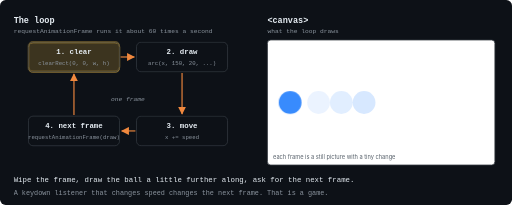
t = 0.00 s
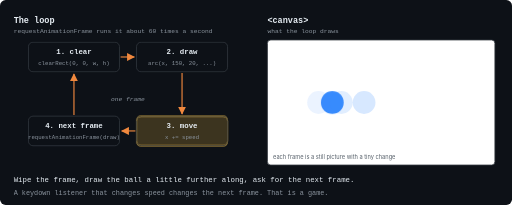
t = 1.33 s
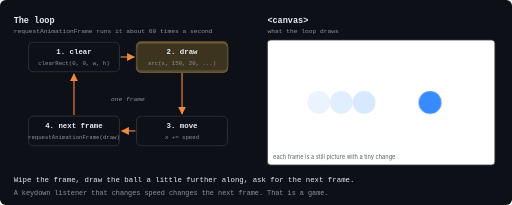
t = 2.67 s
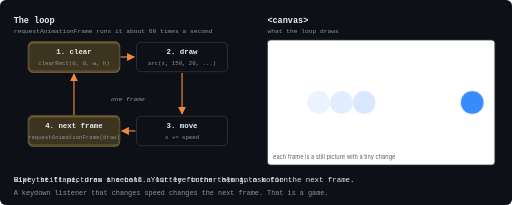
t = 4.00 s
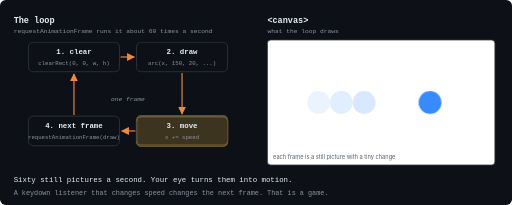
t = 5.33 s
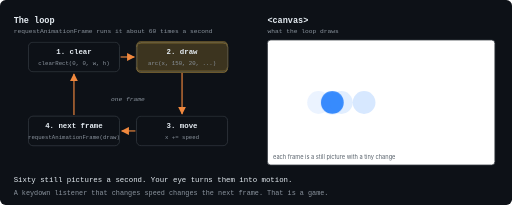
t = 6.67 s

The animated SVG that drew these frames (rendered in a browser with its animation timeline set to each time). Animation: 19 CSS @keyframes rules; one cycle of 8.00 s, repeats indefinitely.

<svg xmlns="http://www.w3.org/2000/svg" viewBox="0 0 900 360" width="900" height="360" font-family="ui-monospace, SFMono-Regular, Menlo, Consolas, monospace" font-size="13"><title>The animation loop: clear the canvas, draw everything, move everything a little, ask for the next frame; on the right a ball slides across a canvas and bounces</title><style>.a{opacity:0} @keyframes k1{0%{opacity:0} 0.0%{opacity:1} 6.2%{opacity:1} 7.8%{opacity:0} 100%{opacity:0}} .k1{animation:k1 8s linear infinite} @keyframes k2{0%{opacity:0} 23.5%{opacity:0} 25.0%{opacity:1} 31.2%{opacity:1} 32.8%{opacity:0} 100%{opacity:0}} .k2{animation:k2 8s linear infinite} @keyframes k3{0%{opacity:0} 48.5%{opacity:0} 50.0%{opacity:1} 56.2%{opacity:1} 57.8%{opacity:0} 100%{opacity:0}} .k3{animation:k3 8s linear infinite} @keyframes k4{0%{opacity:0} 73.5%{opacity:0} 75.0%{opacity:1} 81.2%{opacity:1} 82.8%{opacity:0} 100%{opacity:0}} .k4{animation:k4 8s linear infinite} @keyframes k5{0%{opacity:0} 4.8%{opacity:0} 6.2%{opacity:1} 12.5%{opacity:1} 14.0%{opacity:0} 100%{opacity:0}} .k5{animation:k5 8s linear infinite} @keyframes k6{0%{opacity:0} 29.8%{opacity:0} 31.2%{opacity:1} 37.5%{opacity:1} 39.0%{opacity:0} 100%{opacity:0}} .k6{animation:k6 8s linear infinite} @keyframes k7{0%{opacity:0} 54.8%{opacity:0} 56.2%{opacity:1} 62.5%{opacity:1} 64.0%{opacity:0} 100%{opacity:0}} .k7{animation:k7 8s linear infinite} @keyframes k8{0%{opacity:0} 79.8%{opacity:0} 81.2%{opacity:1} 87.5%{opacity:1} 89.0%{opacity:0} 100%{opacity:0}} .k8{animation:k8 8s linear infinite} @keyframes k9{0%{opacity:0} 11.0%{opacity:0} 12.5%{opacity:1} 18.8%{opacity:1} 20.2%{opacity:0} 100%{opacity:0}} .k9{animation:k9 8s linear infinite} @keyframes k10{0%{opacity:0} 36.0%{opacity:0} 37.5%{opacity:1} 43.8%{opacity:1} 45.2%{opacity:0} 100%{opacity:0}} .k10{animation:k10 8s linear infinite} @keyframes k11{0%{opacity:0} 61.0%{opacity:0} 62.5%{opacity:1} 68.8%{opacity:1} 70.2%{opacity:0} 100%{opacity:0}} .k11{animation:k11 8s linear infinite} @keyframes k12{0%{opacity:0} 86.0%{opacity:0} 87.5%{opacity:1} 93.8%{opacity:1} 95.2%{opacity:0} 100%{opacity:0}} .k12{animation:k12 8s linear infinite} @keyframes k13{0%{opacity:0} 17.2%{opacity:0} 18.8%{opacity:1} 25.0%{opacity:1} 26.5%{opacity:0} 100%{opacity:0}} .k13{animation:k13 8s linear infinite} @keyframes k14{0%{opacity:0} 42.2%{opacity:0} 43.8%{opacity:1} 50.0%{opacity:1} 51.5%{opacity:0} 100%{opacity:0}} .k14{animation:k14 8s linear infinite} @keyframes k15{0%{opacity:0} 67.2%{opacity:0} 68.8%{opacity:1} 75.0%{opacity:1} 76.5%{opacity:0} 100%{opacity:0}} .k15{animation:k15 8s linear infinite} @keyframes k16{0%{opacity:0} 92.2%{opacity:0} 93.8%{opacity:1} 100.0%{opacity:1}} .k16{animation:k16 8s linear infinite} @keyframes k17{0.0%{transform:translate(0px,0px)} 50.0%{transform:translate(320px,0px)} 100.0%{transform:translate(0px,0px)}} .k17{animation:k17 8s ease-in-out infinite} @keyframes k18{0%{opacity:0} 0.0%{opacity:1} 50.0%{opacity:1} 51.5%{opacity:0} 100%{opacity:0}} .k18{animation:k18 8s linear infinite} @keyframes k19{0%{opacity:0} 48.5%{opacity:0} 50.0%{opacity:1} 100.0%{opacity:1}} .k19{animation:k19 8s linear infinite} @media (prefers-reduced-motion: reduce){*{animation:none!important} .fin{opacity:1!important}}</style><defs><marker id="orange" viewBox="0 0 10 10" refX="9" refY="5" markerWidth="7" markerHeight="7" orient="auto-start-reverse"><path d="M0,0 L10,5 L0,10 z" fill="#f0883e"/></marker><marker id="green" viewBox="0 0 10 10" refX="9" refY="5" markerWidth="7" markerHeight="7" orient="auto-start-reverse"><path d="M0,0 L10,5 L0,10 z" fill="#3fb950"/></marker></defs><rect x="0" y="0" width="900" height="360" rx="10" fill="#0d1117" /><text x="24" y="40" fill="#e6edf3" font-size="15" font-weight="700">The loop</text><text x="24" y="58" fill="#8b949e" font-size="11">requestAnimationFrame runs it about 60 times a second</text><rect x="50" y="74" width="160" height="52" rx="8" fill="#e3b341" stroke="#e3b341" stroke-width="2" class="a k1" fill-opacity="0.22" /><rect x="50" y="74" width="160" height="52" rx="8" fill="#e3b341" stroke="#e3b341" stroke-width="2" class="a k2" fill-opacity="0.22" /><rect x="50" y="74" width="160" height="52" rx="8" fill="#e3b341" stroke="#e3b341" stroke-width="2" class="a k3" fill-opacity="0.22" /><rect x="50" y="74" width="160" height="52" rx="8" fill="#e3b341" stroke="#e3b341" stroke-width="2" class="a k4" fill-opacity="0.22" /><rect x="50" y="74" width="160" height="52" rx="8" fill="none" stroke="#30363d" stroke-width="1.5" /><text x="130" y="95" fill="#e6edf3" font-size="13" font-weight="700" text-anchor="middle">1. clear</text><text x="130" y="114" fill="#8b949e" font-size="10" text-anchor="middle">clearRect(0, 0, w, h)</text><rect x="240" y="74" width="160" height="52" rx="8" fill="#e3b341" stroke="#e3b341" stroke-width="2" class="a k5" fill-opacity="0.22" /><rect x="240" y="74" width="160" height="52" rx="8" fill="#e3b341" stroke="#e3b341" stroke-width="2" class="a k6" fill-opacity="0.22" /><rect x="240" y="74" width="160" height="52" rx="8" fill="#e3b341" stroke="#e3b341" stroke-width="2" class="a k7" fill-opacity="0.22" /><rect x="240" y="74" width="160" height="52" rx="8" fill="#e3b341" stroke="#e3b341" stroke-width="2" class="a k8 fin" fill-opacity="0.22" /><rect x="240" y="74" width="160" height="52" rx="8" fill="none" stroke="#30363d" stroke-width="1.5" /><text x="320" y="95" fill="#e6edf3" font-size="13" font-weight="700" text-anchor="middle">2. draw</text><text x="320" y="114" fill="#8b949e" font-size="10" text-anchor="middle">arc(x, 150, 20, ...)</text><rect x="240" y="204" width="160" height="52" rx="8" fill="#e3b341" stroke="#e3b341" stroke-width="2" class="a k9" fill-opacity="0.22" /><rect x="240" y="204" width="160" height="52" rx="8" fill="#e3b341" stroke="#e3b341" stroke-width="2" class="a k10" fill-opacity="0.22" /><rect x="240" y="204" width="160" height="52" rx="8" fill="#e3b341" stroke="#e3b341" stroke-width="2" class="a k11" fill-opacity="0.22" /><rect x="240" y="204" width="160" height="52" rx="8" fill="#e3b341" stroke="#e3b341" stroke-width="2" class="a k12" fill-opacity="0.22" /><rect x="240" y="204" width="160" height="52" rx="8" fill="none" stroke="#30363d" stroke-width="1.5" /><text x="320" y="225" fill="#e6edf3" font-size="13" font-weight="700" text-anchor="middle">3. move</text><text x="320" y="244" fill="#8b949e" font-size="10" text-anchor="middle">x += speed</text><rect x="50" y="204" width="160" height="52" rx="8" fill="#e3b341" stroke="#e3b341" stroke-width="2" class="a k13" fill-opacity="0.22" /><rect x="50" y="204" width="160" height="52" rx="8" fill="#e3b341" stroke="#e3b341" stroke-width="2" class="a k14" fill-opacity="0.22" /><rect x="50" y="204" width="160" height="52" rx="8" fill="#e3b341" stroke="#e3b341" stroke-width="2" class="a k15" fill-opacity="0.22" /><rect x="50" y="204" width="160" height="52" rx="8" fill="#e3b341" stroke="#e3b341" stroke-width="2" class="a k16" fill-opacity="0.22" /><rect x="50" y="204" width="160" height="52" rx="8" fill="none" stroke="#30363d" stroke-width="1.5" /><text x="130" y="225" fill="#e6edf3" font-size="13" font-weight="700" text-anchor="middle">4. next frame</text><text x="130" y="244" fill="#8b949e" font-size="10" text-anchor="middle">requestAnimationFrame(draw)</text><line x1="212" y1="100" x2="236" y2="100" stroke="#f0883e" stroke-width="2" marker-end="url(#orange)"/><line x1="320" y1="128" x2="320" y2="200" stroke="#f0883e" stroke-width="2" marker-end="url(#orange)"/><line x1="238" y1="230" x2="214" y2="230" stroke="#f0883e" stroke-width="2" marker-end="url(#orange)"/><line x1="130" y1="202" x2="130" y2="130" stroke="#f0883e" stroke-width="2" marker-end="url(#orange)"/><text x="225" y="178" fill="#8b949e" font-size="11" text-anchor="middle" font-style="italic">one frame</text><text x="470" y="40" fill="#e6edf3" font-size="15" font-weight="700">&lt;canvas&gt;</text><text x="470" y="58" fill="#8b949e" font-size="11">what the loop draws</text><rect x="470" y="70" width="400" height="220" rx="6" fill="#ffffff" stroke="#30363d" stroke-width="1.5" /><g class="k17"><circle cx="510" cy="180" r="20" fill="#388bfd"/></g><circle cx="560" cy="180" r="20" fill="#388bfd" fill-opacity="0.1"/><circle cx="600" cy="180" r="20" fill="#388bfd" fill-opacity="0.15000000000000002"/><circle cx="640" cy="180" r="20" fill="#388bfd" fill-opacity="0.2"/><text x="480" y="280" fill="#57606a" font-size="10" font-family="-apple-system, Segoe UI, Helvetica, Arial, sans-serif">each frame is a still picture with a tiny change</text><text x="24" y="320" fill="#e6edf3" font-size="13" class="a k18">Wipe the frame, draw the ball a little further along, ask for the next frame.</text><text x="24" y="320" fill="#e6edf3" font-size="13" class="a k19 fin">Sixty still pictures a second. Your eye turns them into motion.</text><text x="24" y="342" fill="#8b949e" font-size="12">A keydown listener that changes speed changes the next frame. That is a game.</text></svg>
